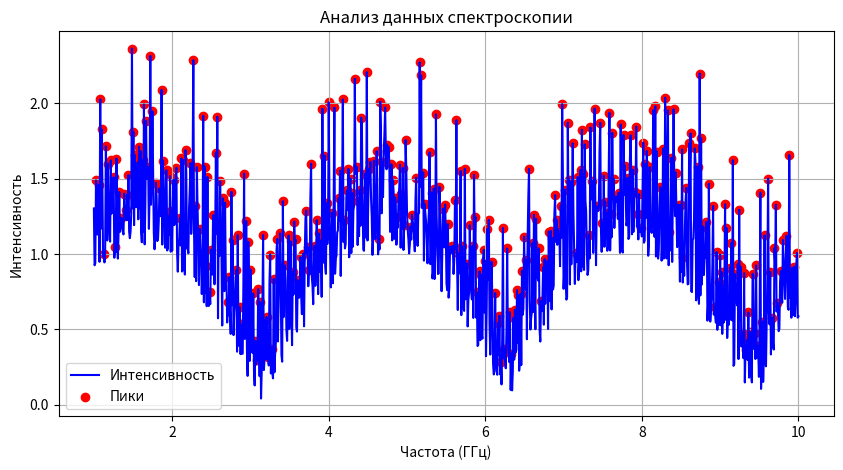

This figure's Python source:
import numpy as np
import scipy.signal as signal

import matplotlib.pyplot as plt

# Создание произвольного набора данных
#np.random.seed(0)  # Для воспроизводимости
frequency = np.linspace(1, 10, 1000)  # Частота от 1 до 10 ГГц
intensity = abs(np.sin(frequency)) + abs(0.5 * np.random.normal(size=frequency.size))  # Интенсивность с шумом

# Поиск пиков
peaks, _ = signal.find_peaks(intensity, height=0)

# Построение графиков
plt.figure(figsize=(10, 5))
plt.plot(frequency, intensity, label='Интенсивность', color='blue')
plt.scatter(frequency[peaks], intensity[peaks], color='red', label='Пики')
plt.xlabel('Частота (ГГц)')
plt.ylabel('Интенсивность')
plt.title('Анализ данных спектроскопии')
plt.legend()
plt.grid()
plt.show()
